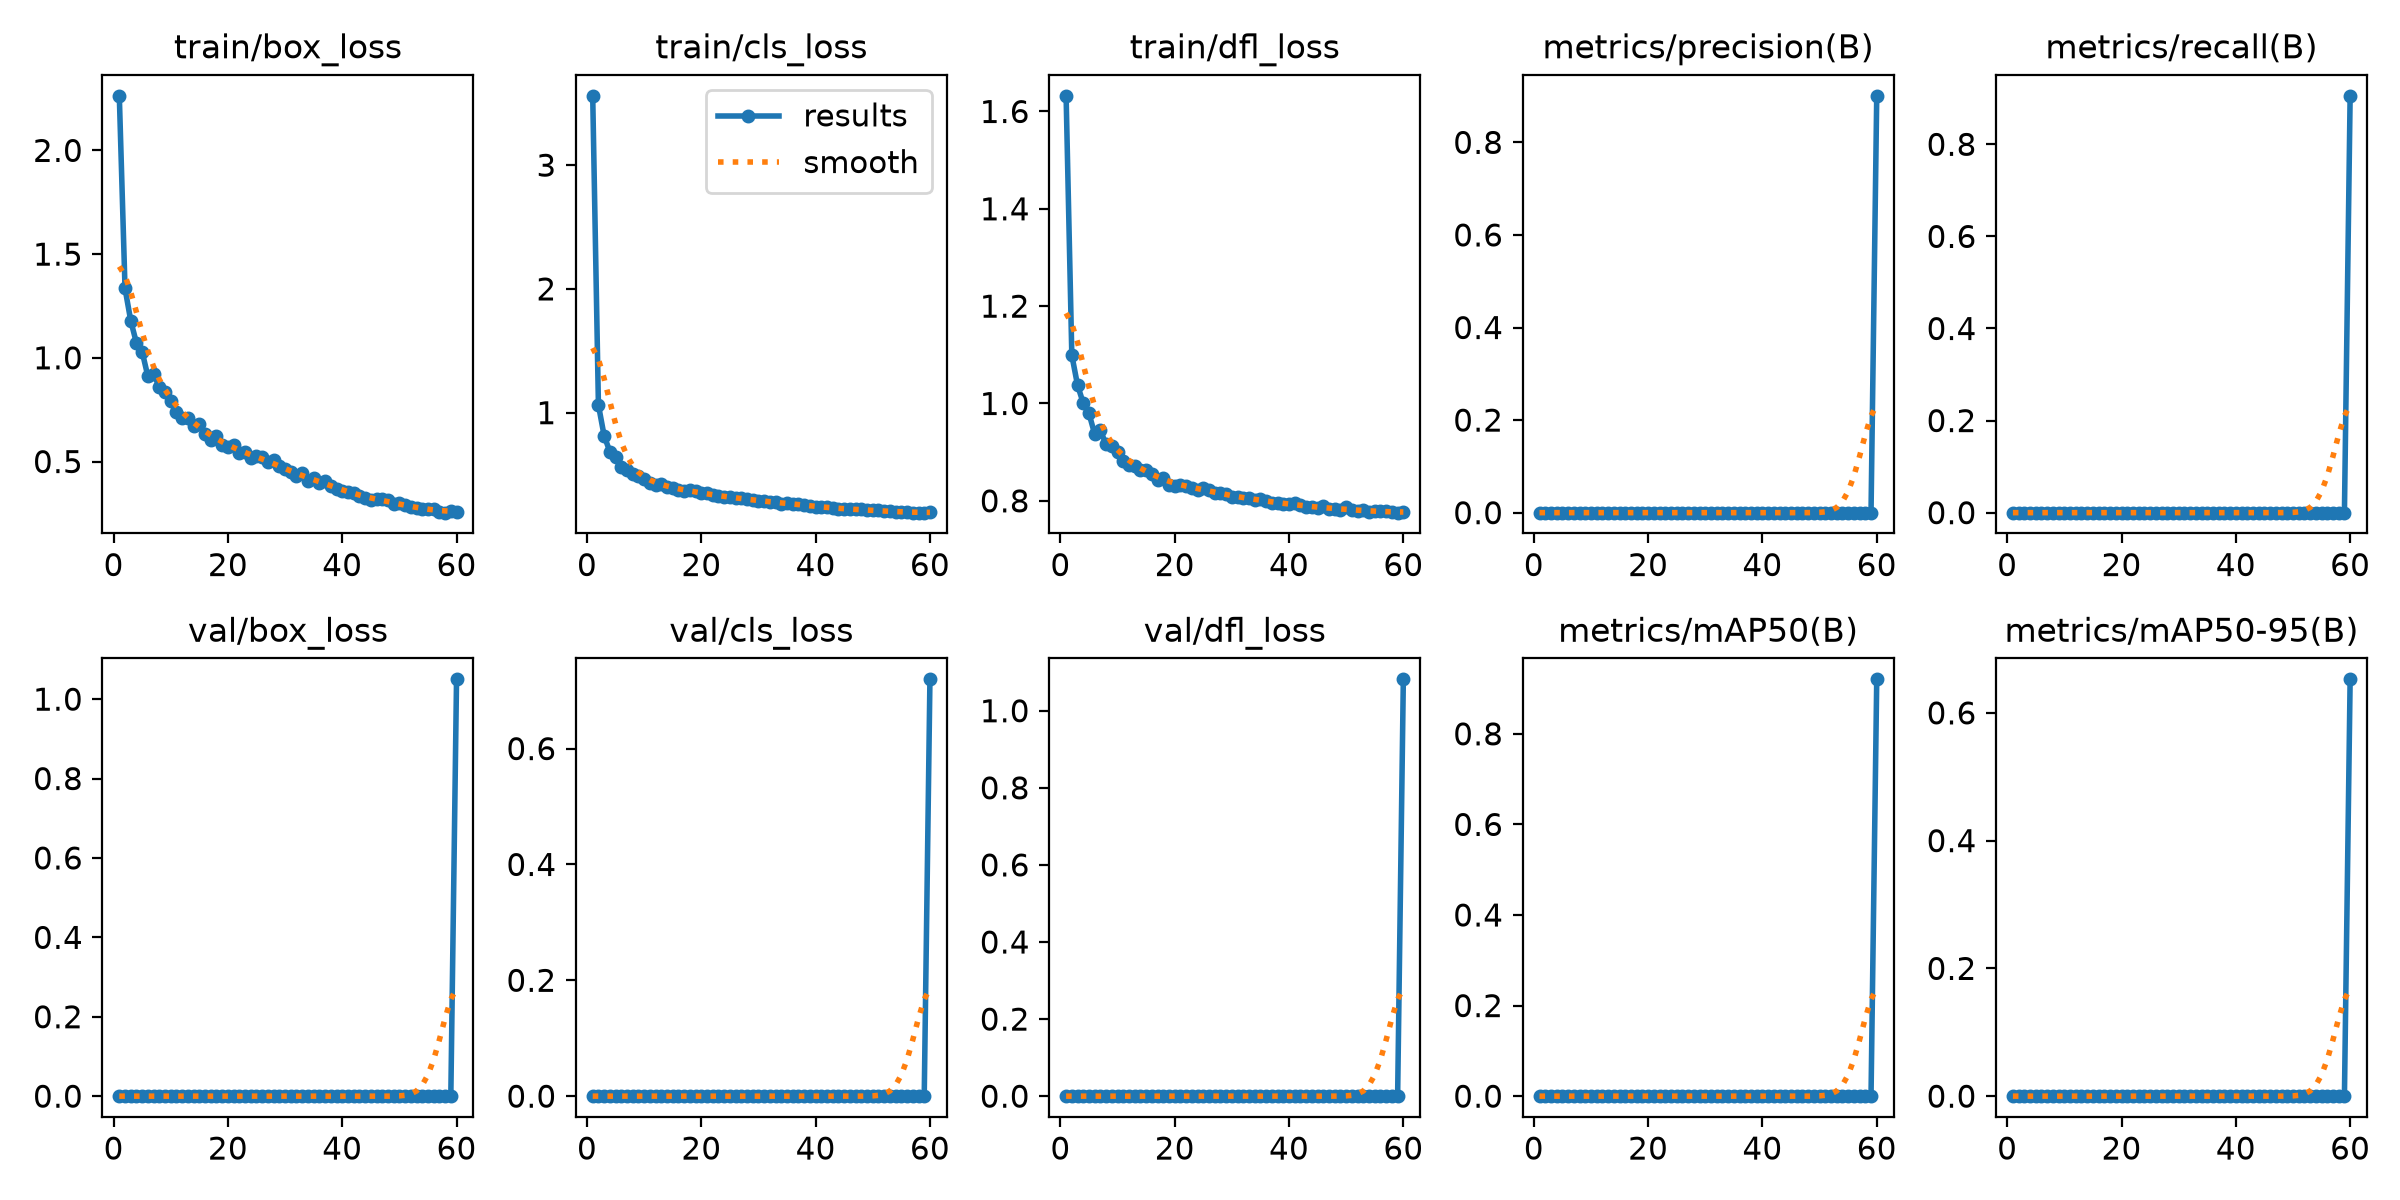

The file beside this chart, header and first rows:
epoch, time, train/box_loss, train/cls_loss, train/dfl_loss, metrics/precision(B), metrics/recall(B), metrics/mAP50(B), metrics/mAP50-95(B), val/box_loss, val/cls_loss, val/dfl_loss, lr/pg0, lr/pg1, lr/pg2
1, 20.39, 2.263, 3.56, 1.632, 0, 0, 0, 0, 0, 0, 0, 0.0003275, 0.0003275, 0.0003275
2, 30.84, 1.335, 1.062, 1.099, 0, 0, 0, 0, 0, 0, 0, 0.0006604, 0.0006604, 0.0006604
3, 41.11, 1.179, 0.8133, 1.038, 0, 0, 0, 0, 0, 0, 0, 0.0009915, 0.0009915, 0.0009915
4, 51.47, 1.071, 0.6857, 1.001, 0, 0, 0, 0, 0, 0, 0, 0.0009939, 0.0009939, 0.0009939
5, 62.17, 1.029, 0.6386, 0.9798, 0, 0, 0, 0, 0, 0, 0, 0.0009892, 0.0009892, 0.0009892
6, 72.97, 0.9104, 0.5604, 0.937, 0, 0, 0, 0, 0, 0, 0, 0.0009831, 0.0009831, 0.0009831
7, 83.67, 0.9202, 0.5392, 0.9446, 0, 0, 0, 0, 0, 0, 0, 0.0009758, 0.0009758, 0.0009758
8, 94.22, 0.861, 0.5056, 0.9159, 0, 0, 0, 0, 0, 0, 0, 0.0009671, 0.0009671, 0.0009671
9, 104.6, 0.835, 0.4874, 0.913, 0, 0, 0, 0, 0, 0, 0, 0.0009572, 0.0009572, 0.0009572
10, 115.3, 0.7926, 0.4632, 0.9008, 0, 0, 0, 0, 0, 0, 0, 0.000946, 0.000946, 0.000946
11, 126.1, 0.7369, 0.435, 0.882, 0, 0, 0, 0, 0, 0, 0, 0.0009337, 0.0009337, 0.0009337
12, 137.1, 0.7111, 0.4196, 0.8737, 0, 0, 0, 0, 0, 0, 0, 0.0009201, 0.0009201, 0.0009201
13, 148.2, 0.7116, 0.4207, 0.8716, 0, 0, 0, 0, 0, 0, 0, 0.0009055, 0.0009055, 0.0009055
14, 158.9, 0.6713, 0.399, 0.8624, 0, 0, 0, 0, 0, 0, 0, 0.0008897, 0.0008897, 0.0008897
15, 169.2, 0.6794, 0.3902, 0.864, 0, 0, 0, 0, 0, 0, 0, 0.0008729, 0.0008729, 0.0008729
16, 179.6, 0.6343, 0.3772, 0.8545, 0, 0, 0, 0, 0, 0, 0, 0.000855, 0.000855, 0.000855
17, 189.6, 0.6037, 0.3652, 0.8429, 0, 0, 0, 0, 0, 0, 0, 0.0008362, 0.0008362, 0.0008362
18, 199.8, 0.6241, 0.3732, 0.8463, 0, 0, 0, 0, 0, 0, 0, 0.0008165, 0.0008165, 0.0008165
19, 209.9, 0.5819, 0.3636, 0.8334, 0, 0, 0, 0, 0, 0, 0, 0.000796, 0.000796, 0.000796
20, 220, 0.5685, 0.3501, 0.8313, 0, 0, 0, 0, 0, 0, 0, 0.0007746, 0.0007746, 0.0007746
21, 230.2, 0.5796, 0.3485, 0.8334, 0, 0, 0, 0, 0, 0, 0, 0.0007525, 0.0007525, 0.0007525
22, 241.2, 0.539, 0.3322, 0.8302, 0, 0, 0, 0, 0, 0, 0, 0.0007297, 0.0007297, 0.0007297
23, 251.8, 0.5469, 0.3265, 0.8268, 0, 0, 0, 0, 0, 0, 0, 0.0007063, 0.0007063, 0.0007063
24, 262.5, 0.5183, 0.3171, 0.8226, 0, 0, 0, 0, 0, 0, 0, 0.0006824, 0.0006824, 0.0006824
25, 273.4, 0.5252, 0.3191, 0.8264, 0, 0, 0, 0, 0, 0, 0, 0.000658, 0.000658, 0.000658
26, 284.5, 0.5214, 0.3113, 0.8223, 0, 0, 0, 0, 0, 0, 0, 0.0006331, 0.0006331, 0.0006331
27, 295.2, 0.4995, 0.3078, 0.8151, 0, 0, 0, 0, 0, 0, 0, 0.0006079, 0.0006079, 0.0006079
28, 306.1, 0.5059, 0.3014, 0.8156, 0, 0, 0, 0, 0, 0, 0, 0.0005824, 0.0005824, 0.0005824
29, 316.7, 0.4771, 0.2949, 0.8139, 0, 0, 0, 0, 0, 0, 0, 0.0005567, 0.0005567, 0.0005567
30, 326.8, 0.4621, 0.2854, 0.807, 0, 0, 0, 0, 0, 0, 0, 0.0005309, 0.0005309, 0.0005309
31, 337, 0.4501, 0.2878, 0.8085, 0, 0, 0, 0, 0, 0, 0, 0.000505, 0.000505, 0.000505
32, 347.5, 0.4306, 0.2789, 0.8051, 0, 0, 0, 0, 0, 0, 0, 0.0004791, 0.0004791, 0.0004791
33, 357.7, 0.4438, 0.2758, 0.8068, 0, 0, 0, 0, 0, 0, 0, 0.0004533, 0.0004533, 0.0004533
34, 367.9, 0.4052, 0.2648, 0.8009, 0, 0, 0, 0, 0, 0, 0, 0.0004276, 0.0004276, 0.0004276
35, 378.5, 0.4225, 0.2707, 0.8043, 0, 0, 0, 0, 0, 0, 0, 0.0004021, 0.0004021, 0.0004021
36, 388.7, 0.3957, 0.2607, 0.7991, 0, 0, 0, 0, 0, 0, 0, 0.0003769, 0.0003769, 0.0003769
37, 399, 0.4085, 0.2633, 0.7962, 0, 0, 0, 0, 0, 0, 0, 0.000352, 0.000352, 0.000352
38, 409.1, 0.3806, 0.2529, 0.7961, 0, 0, 0, 0, 0, 0, 0, 0.0003276, 0.0003276, 0.0003276
39, 419.5, 0.3685, 0.2466, 0.7928, 0, 0, 0, 0, 0, 0, 0, 0.0003037, 0.0003037, 0.0003037
40, 429.8, 0.357, 0.2402, 0.7925, 0, 0, 0, 0, 0, 0, 0, 0.0002803, 0.0002803, 0.0002803
41, 440.2, 0.354, 0.2374, 0.7952, 0, 0, 0, 0, 0, 0, 0, 0.0002575, 0.0002575, 0.0002575
42, 450.4, 0.3496, 0.2352, 0.7922, 0, 0, 0, 0, 0, 0, 0, 0.0002354, 0.0002354, 0.0002354
43, 460.6, 0.3354, 0.2284, 0.7871, 0, 0, 0, 0, 0, 0, 0, 0.000214, 0.000214, 0.000214
44, 470.9, 0.3261, 0.2241, 0.787, 0, 0, 0, 0, 0, 0, 0, 0.0001935, 0.0001935, 0.0001935
45, 481.1, 0.314, 0.2209, 0.785, 0, 0, 0, 0, 0, 0, 0, 0.0001738, 0.0001738, 0.0001738
46, 491.5, 0.3173, 0.2238, 0.789, 0, 0, 0, 0, 0, 0, 0, 0.000155, 0.000155, 0.000155
47, 501.8, 0.3183, 0.219, 0.7836, 0, 0, 0, 0, 0, 0, 0, 0.0001371, 0.0001371, 0.0001371
48, 511.9, 0.3133, 0.2178, 0.7837, 0, 0, 0, 0, 0, 0, 0, 0.0001203, 0.0001203, 0.0001203
49, 522.2, 0.2938, 0.2103, 0.7816, 0, 0, 0, 0, 0, 0, 0, 0.0001045, 0.0001045, 0.0001045
50, 532.4, 0.2981, 0.2109, 0.7863, 0, 0, 0, 0, 0, 0, 0, 8.98581e-05, 8.98581e-05, 8.98581e-05
51, 542.8, 0.2925, 0.2097, 0.7816, 0, 0, 0, 0, 0, 0, 0, 7.63174e-05, 7.63174e-05, 7.63174e-05
52, 553.1, 0.2789, 0.2021, 0.779, 0, 0, 0, 0, 0, 0, 0, 6.39518e-05, 6.39518e-05, 6.39518e-05
53, 563.3, 0.2736, 0.2031, 0.7801, 0, 0, 0, 0, 0, 0, 0, 5.2795e-05, 5.2795e-05, 5.2795e-05
54, 573.6, 0.2695, 0.1984, 0.7778, 0, 0, 0, 0, 0, 0, 0, 4.28777e-05, 4.28777e-05, 4.28777e-05
55, 583.7, 0.2691, 0.1984, 0.7789, 0, 0, 0, 0, 0, 0, 0, 3.4227e-05, 3.4227e-05, 3.4227e-05
56, 594.8, 0.2697, 0.1983, 0.7781, 0, 0, 0, 0, 0, 0, 0, 2.68667e-05, 2.68667e-05, 2.68667e-05
57, 605, 0.2588, 0.193, 0.7791, 0, 0, 0, 0, 0, 0, 0, 2.08169e-05, 2.08169e-05, 2.08169e-05
58, 615.2, 0.2536, 0.1922, 0.7763, 0, 0, 0, 0, 0, 0, 0, 1.60943e-05, 1.60943e-05, 1.60943e-05
59, 625.2, 0.2606, 0.1923, 0.7757, 0, 0, 0, 0, 0, 0, 0, 1.27117e-05, 1.27117e-05, 1.27117e-05
60, 641.2, 0.2575, 0.1953, 0.7766, 0.9005, 0.9053, 0.9203, 0.6525, 1.05, 0.7195, 1.081, 1.06784e-05, 1.06784e-05, 1.06784e-05
